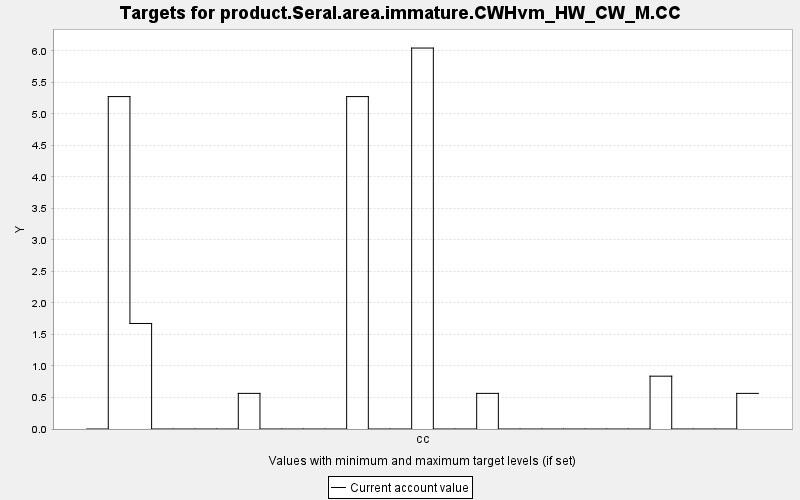

Values plotted in this chart, from the file beside it:
TARGET, PERIOD, YEAR, PERIODWIDTH, MINIMUM, MAXIMUM, MINWEIGHT, MAXWEIGHT, CURRENT, SUMMARY
product.Seral.area.immature.CWHvm_HW_CW_…, 0, 0, 10.0, 0.0, 10000, 1.0, 1.0, 0.0, 0.0
product.Seral.area.immature.CWHvm_HW_CW_…, 1, 10, 10.0, 0.0, 10000, 1.0, 1.0, 5.273, 0.0
product.Seral.area.immature.CWHvm_HW_CW_…, 2, 20, 10.0, 0.0, 10000, 1.0, 1.0, 1.674, 0.0
product.Seral.area.immature.CWHvm_HW_CW_…, 3, 30, 10.0, 0.0, 10000, 1.0, 1.0, 0.0, 0.0
product.Seral.area.immature.CWHvm_HW_CW_…, 4, 40, 10.0, 0.0, 10000, 1.0, 1.0, 0.0, 0.0
product.Seral.area.immature.CWHvm_HW_CW_…, 5, 50, 10.0, 0.0, 10000, 1.0, 1.0, 0.0, 0.0
product.Seral.area.immature.CWHvm_HW_CW_…, 6, 60, 10.0, 0.0, 10000, 1.0, 1.0, 0.0, 0.0
product.Seral.area.immature.CWHvm_HW_CW_…, 7, 70, 10.0, 0.0, 10000, 1.0, 1.0, 0.565, 0.0
product.Seral.area.immature.CWHvm_HW_CW_…, 8, 80, 10.0, 0.0, 10000, 1.0, 1.0, 0.0, 0.0
product.Seral.area.immature.CWHvm_HW_CW_…, 9, 90, 10.0, 0.0, 10000, 1.0, 1.0, 0.0, 0.0
product.Seral.area.immature.CWHvm_HW_CW_…, 10, 100, 10.0, 0.0, 10000, 1.0, 1.0, 0.0, 0.0
product.Seral.area.immature.CWHvm_HW_CW_…, 11, 110, 10.0, 0.0, 10000, 1.0, 1.0, 0.0, 0.0
product.Seral.area.immature.CWHvm_HW_CW_…, 12, 120, 10.0, 0.0, 10000, 1.0, 1.0, 5.273, 0.0
product.Seral.area.immature.CWHvm_HW_CW_…, 13, 130, 10.0, 0.0, 10000, 1.0, 1.0, 0.0, 0.0
product.Seral.area.immature.CWHvm_HW_CW_…, 14, 140, 10.0, 0.0, 10000, 1.0, 1.0, 0.0, 0.0
product.Seral.area.immature.CWHvm_HW_CW_…, 15, 150, 10.0, 0.0, 10000, 1.0, 1.0, 6.043, 0.0
product.Seral.area.immature.CWHvm_HW_CW_…, 16, 160, 10.0, 0.0, 10000, 1.0, 1.0, 0.0, 0.0
product.Seral.area.immature.CWHvm_HW_CW_…, 17, 170, 10.0, 0.0, 10000, 1.0, 1.0, 0.0, 0.0
product.Seral.area.immature.CWHvm_HW_CW_…, 18, 180, 10.0, 0.0, 10000, 1.0, 1.0, 0.565, 0.0
product.Seral.area.immature.CWHvm_HW_CW_…, 19, 190, 10.0, 0.0, 10000, 1.0, 1.0, 0.0, 0.0
product.Seral.area.immature.CWHvm_HW_CW_…, 20, 200, 10.0, 0.0, 10000, 1.0, 1.0, 0.0, 0.0
product.Seral.area.immature.CWHvm_HW_CW_…, 21, 210, 10.0, 0.0, 10000, 1.0, 1.0, 0.0, 0.0
product.Seral.area.immature.CWHvm_HW_CW_…, 22, 220, 10.0, 0.0, 10000, 1.0, 1.0, 0.0, 0.0
product.Seral.area.immature.CWHvm_HW_CW_…, 23, 230, 10.0, 0.0, 10000, 1.0, 1.0, 0.0, 0.0
product.Seral.area.immature.CWHvm_HW_CW_…, 24, 240, 10.0, 0.0, 10000, 1.0, 1.0, 0.0, 0.0
product.Seral.area.immature.CWHvm_HW_CW_…, 25, 250, 10.0, 0.0, 10000, 1.0, 1.0, 0.0, 0.0
product.Seral.area.immature.CWHvm_HW_CW_…, 26, 260, 10.0, 0.0, 10000, 1.0, 1.0, 0.838, 0.0
product.Seral.area.immature.CWHvm_HW_CW_…, 27, 270, 10.0, 0.0, 10000, 1.0, 1.0, 0.0, 0.0
product.Seral.area.immature.CWHvm_HW_CW_…, 28, 280, 10.0, 0.0, 10000, 1.0, 1.0, 0.0, 0.0
product.Seral.area.immature.CWHvm_HW_CW_…, 29, 290, 10.0, 0.0, 10000, 1.0, 1.0, 0.0, 0.0
product.Seral.area.immature.CWHvm_HW_CW_…, 30, 300, 10.0, 0.0, 10000, 1.0, 1.0, 0.565, 0.0
